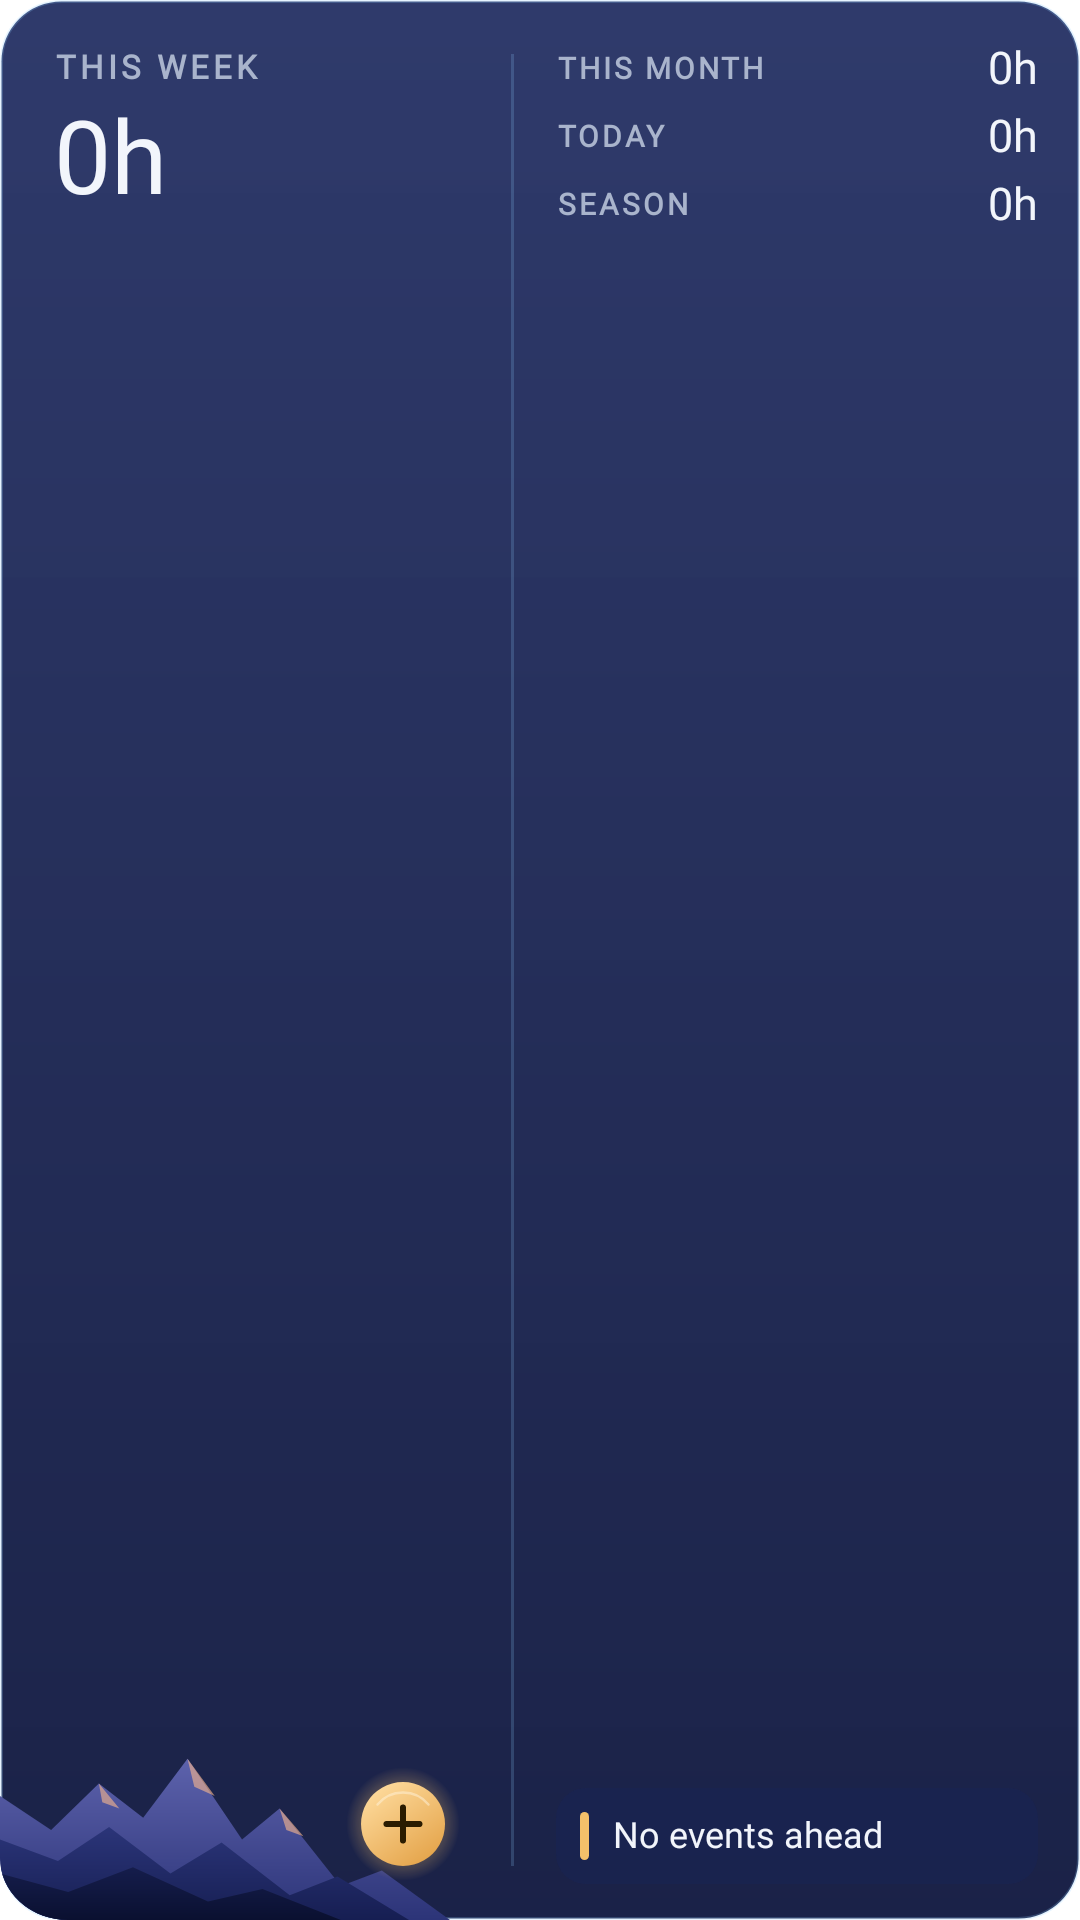

Layout XML and referenced resources for this Android screen:
<!-- AndroidManifest.xml: application theme Theme.Karvo.Starting -->
<!-- res/layout/widget_overview.xml -->
<?xml version="1.0" encoding="utf-8"?>
<FrameLayout xmlns:android="http://schemas.android.com/apk/res/android"
    android:id="@+id/widget_root"
    android:layout_width="match_parent"
    android:layout_height="match_parent"
    android:background="@drawable/widget_bg"
    android:clipToOutline="true">

    <ImageView
        android:layout_width="150dp"
        android:layout_height="62dp"
        android:layout_gravity="bottom|start"
        android:importantForAccessibility="no"
        android:scaleType="fitXY"
        android:src="@drawable/widget_ridges" />

    <LinearLayout
        android:layout_width="match_parent"
        android:layout_height="match_parent"
        android:orientation="horizontal">

        
        <FrameLayout
            android:layout_width="0dp"
            android:layout_height="match_parent"
            android:layout_weight="1">

            <LinearLayout
                android:layout_width="wrap_content"
                android:layout_height="wrap_content"
                android:layout_gravity="top|start"
                android:layout_marginStart="18dp"
                android:layout_marginTop="16dp"
                android:orientation="vertical">

                <TextView
                    android:id="@+id/widget_label"
                    android:layout_width="wrap_content"
                    android:layout_height="wrap_content"
                    android:fontFamily="@font/jost"
                    android:includeFontPadding="false"
                    android:letterSpacing="0.12"
                    android:maxLines="1"
                    android:text="@string/widget_week_short"
                    android:textAllCaps="true"
                    android:textColor="@color/widget_mist"
                    android:textFontWeight="600"
                    android:textSize="11sp" />

                <TextView
                    android:id="@+id/widget_hours"
                    android:layout_width="wrap_content"
                    android:layout_height="wrap_content"
                    android:layout_marginTop="4dp"
                    android:fontFamily="@font/jost"
                    android:includeFontPadding="false"
                    android:maxLines="1"
                    android:text="0h"
                    android:textColor="@color/widget_snow"
                    android:textFontWeight="300"
                    android:textSize="34sp" />

                <TextView
                    android:id="@+id/widget_sub"
                    android:layout_width="wrap_content"
                    android:layout_height="wrap_content"
                    android:layout_marginTop="2dp"
                    android:fontFamily="@font/jost"
                    android:includeFontPadding="false"
                    android:maxLines="1"
                    android:textColor="@color/widget_mist"
                    android:textSize="13sp" />
            </LinearLayout>

            <ImageView
                android:id="@+id/widget_add"
                android:layout_width="40dp"
                android:layout_height="40dp"
                android:layout_gravity="bottom|end"
                android:layout_marginEnd="6dp"
                android:layout_marginBottom="12dp"
                android:background="@drawable/widget_add_ripple"
                android:contentDescription="@string/add_lesson"
                android:scaleType="fitCenter"
                android:src="@drawable/widget_add" />
        </FrameLayout>

        
        <FrameLayout
            android:layout_width="1dp"
            android:layout_height="match_parent"
            android:layout_marginVertical="18dp"
            android:layout_marginStart="10dp"
            android:background="#338CCBFF" />

        
        <LinearLayout
            android:layout_width="0dp"
            android:layout_height="match_parent"
            android:layout_weight="1"
            android:layout_marginStart="14dp"
            android:layout_marginTop="14dp"
            android:layout_marginEnd="14dp"
            android:layout_marginBottom="12dp"
            android:orientation="vertical">

            <LinearLayout
                android:layout_width="match_parent"
                android:layout_height="wrap_content"
                android:gravity="center_vertical"
                android:orientation="horizontal">

                <TextView
                    android:id="@+id/widget_month_label"
                    style="@style/WidgetStatLabel"
                    android:text="@string/widget_month_label" />

                <TextView
                    android:id="@+id/widget_month_hours"
                    style="@style/WidgetStatValue" />
            </LinearLayout>

            <LinearLayout
                android:layout_width="match_parent"
                android:layout_height="wrap_content"
                android:layout_marginTop="5dp"
                android:gravity="center_vertical"
                android:orientation="horizontal">

                <TextView
                    style="@style/WidgetStatLabel"
                    android:text="@string/today" />

                <TextView
                    android:id="@+id/widget_today_hours"
                    style="@style/WidgetStatValue" />
            </LinearLayout>

            <LinearLayout
                android:layout_width="match_parent"
                android:layout_height="wrap_content"
                android:layout_marginTop="5dp"
                android:gravity="center_vertical"
                android:orientation="horizontal">

                <TextView
                    style="@style/WidgetStatLabel"
                    android:text="@string/widget_season" />

                <TextView
                    android:id="@+id/widget_season_hours"
                    style="@style/WidgetStatValue" />
            </LinearLayout>

            <FrameLayout
                android:layout_width="match_parent"
                android:layout_height="0dp"
                android:layout_weight="1" />

            
            <LinearLayout
                android:layout_width="match_parent"
                android:layout_height="32dp"
                android:background="@drawable/widget_event_bg"
                android:gravity="center_vertical"
                android:orientation="horizontal"
                android:paddingStart="8dp"
                android:paddingEnd="10dp">

                <FrameLayout
                    android:id="@+id/widget_event_bar"
                    android:layout_width="3dp"
                    android:layout_height="16dp"
                    android:background="@drawable/widget_event_bar" />

                <TextView
                    android:id="@+id/widget_event_text"
                    android:layout_width="0dp"
                    android:layout_height="wrap_content"
                    android:layout_marginStart="8dp"
                    android:layout_weight="1"
                    android:ellipsize="end"
                    android:fontFamily="@font/jost"
                    android:includeFontPadding="false"
                    android:maxLines="1"
                    android:text="@string/widget_no_events"
                    android:textColor="@color/widget_snow"
                    android:textFontWeight="500"
                    android:textSize="12sp" />

                <TextView
                    android:id="@+id/widget_event_date"
                    android:layout_width="wrap_content"
                    android:layout_height="wrap_content"
                    android:layout_marginStart="6dp"
                    android:fontFamily="@font/jost"
                    android:includeFontPadding="false"
                    android:maxLines="1"
                    android:textColor="@color/widget_gold"
                    android:textSize="11sp" />
            </LinearLayout>
        </LinearLayout>
    </LinearLayout>
</FrameLayout>
<!-- resources referenced by this layout -->
<resources>
  <color name="widget_gold">#F4C06A</color>
  <color name="widget_mist">#A9B4CC</color>
  <color name="widget_snow">#F2F5FB</color>
  <!-- drawable widget_add_ripple (drawable) -->
  <?xml version="1.0" encoding="utf-8"?>
  <ripple xmlns:android="http://schemas.android.com/apk/res/android" android:color="#66F4C06A">
      <item android:id="@android:id/mask">
          <shape android:shape="oval">
              <solid android:color="#FFFFFFFF" />
          </shape>
      </item>
  </ripple>
  <!-- drawable widget_bg (drawable) -->
  <?xml version="1.0" encoding="utf-8"?>
  <shape xmlns:android="http://schemas.android.com/apk/res/android" android:shape="rectangle">
      <corners android:radius="@dimen/widget_radius" />
      <gradient android:angle="270" android:startColor="#F0222E62" android:endColor="#F5111940" />
      <stroke android:width="1dp" android:color="#388CCBFF" />
  </shape>
  <!-- drawable widget_event_bar (drawable) -->
  <?xml version="1.0" encoding="utf-8"?>
  <shape xmlns:android="http://schemas.android.com/apk/res/android" android:shape="rectangle">
      <corners android:radius="2dp" />
      <solid android:color="@color/widget_gold" />
  </shape>
  <!-- drawable widget_event_bg (drawable) -->
  <?xml version="1.0" encoding="utf-8"?>
  <shape xmlns:android="http://schemas.android.com/apk/res/android" android:shape="rectangle">
      <corners android:radius="10dp" />
      <solid android:color="#CC1A2450" />
  </shape>
  <string name="add_lesson">Add lesson</string>
  <string name="today">Today</string>
  <string name="widget_month_label">This month</string>
  <string name="widget_no_events">No events ahead</string>
  <string name="widget_season">Season</string>
  <string name="widget_week_short">This week</string>
  <style name="WidgetStatLabel">
          <item name="android:layout_width">0dp</item>
          <item name="android:layout_height">wrap_content</item>
          <item name="android:layout_weight">1</item>
          <item name="android:fontFamily">@font/jost</item>
          <item name="android:includeFontPadding">false</item>
          <item name="android:letterSpacing">0.1</item>
          <item name="android:maxLines">1</item>
          <item name="android:textAllCaps">true</item>
          <item name="android:textColor">@color/widget_mist</item>
          <item name="android:textFontWeight">600</item>
          <item name="android:textSize">10sp</item>
      </style>
  <style name="WidgetStatValue">
          <item name="android:layout_width">wrap_content</item>
          <item name="android:layout_height">wrap_content</item>
          <item name="android:fontFamily">@font/jost</item>
          <item name="android:includeFontPadding">false</item>
          <item name="android:maxLines">1</item>
          <item name="android:text">0h</item>
          <item name="android:textColor">@color/widget_snow</item>
          <item name="android:textSize">15sp</item>
      </style>
  <style name="Theme.Karvo.Starting" parent="Theme.SplashScreen.IconBackground">
          <item name="windowSplashScreenBackground">@color/alpine_night_background</item>
          <item name="windowSplashScreenIconBackgroundColor">@color/alpine_night_background</item>
          
          <item name="windowSplashScreenAnimatedIcon">@drawable/ic_launcher_foreground</item>
          <item name="postSplashScreenTheme">@style/Theme.Karvo</item>
      </style>
  <dimen name="widget_radius">20dp</dimen>
  <color name="alpine_night_background">#080C1C</color>
  <style name="Theme.Karvo" parent="Theme.AppCompat.DayNight.NoActionBar">
          <item name="android:windowBackground">@color/alpine_night_background</item>
      </style>
</resources>
